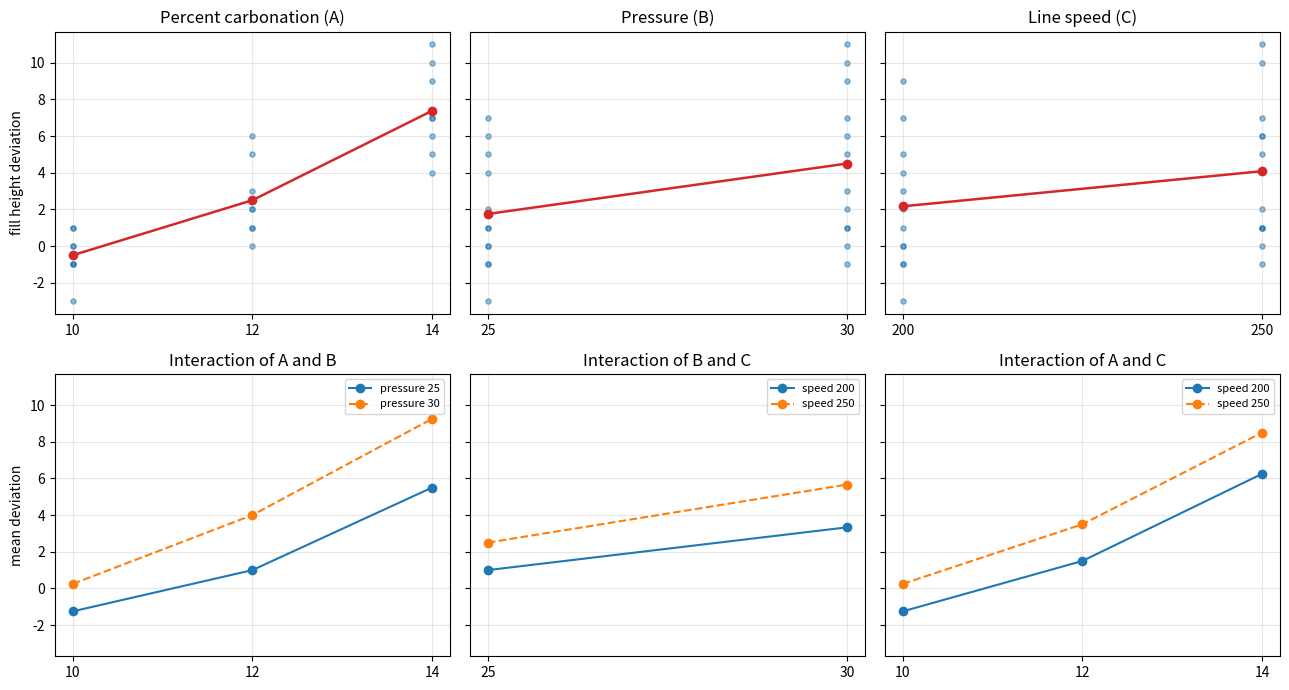

Write Python code to recreate this figure.
"""Soft drink bottling: main effect plots and two-factor interaction plots."""

import numpy as np
import matplotlib.pyplot as plt

carb = [10, 12, 14]
press = [25, 30]
speed = [200, 250]
# y[carbonation][pressure][speed] -> two replicates
y = np.zeros((3, 2, 2, 2))
data = {(0, 0, 0): [-3, -1], (0, 0, 1): [-1, 0], (0, 1, 0): [-1, 0], (0, 1, 1): [1, 1],
        (1, 0, 0): [0, 1], (1, 0, 1): [2, 1], (1, 1, 0): [2, 3], (1, 1, 1): [6, 5],
        (2, 0, 0): [5, 4], (2, 0, 1): [7, 6], (2, 1, 0): [7, 9], (2, 1, 1): [10, 11]}
for k, v in data.items():
    y[k] = v

fig, axes = plt.subplots(2, 3, figsize=(13, 7), sharey=True)
mains = [("Percent carbonation (A)", carb, y.mean((1, 2, 3)), 0),
         ("Pressure (B)", press, y.mean((0, 2, 3)), 1),
         ("Line speed (C)", speed, y.mean((0, 1, 3)), 2)]
for ax, (title, lev, m, axis) in zip(axes[0], mains):
    obs = np.moveaxis(y, axis, 0).reshape(len(lev), -1)
    for i, v in enumerate(lev):
        ax.scatter([i] * obs.shape[1], obs[i], s=14, alpha=0.5, color="C0")
    ax.plot(range(len(lev)), m, "o-", color="C3", lw=1.8)
    ax.set_xticks(range(len(lev)))
    ax.set_xticklabels([str(v) for v in lev])
    ax.set_title(title)

ab = y.mean((2, 3))
ac = y.mean((1, 3))
bc = y.mean((0, 3))
ax = axes[1, 0]
for j, ls in enumerate(["-", "--"]):
    ax.plot(range(3), ab[:, j], ls=ls, marker="o", label=f"pressure {press[j]}")
ax.set_xticks(range(3)); ax.set_xticklabels([str(v) for v in carb])
ax.set_title("Interaction of A and B")
ax = axes[1, 1]
for k, ls in enumerate(["-", "--"]):
    ax.plot(range(2), bc[:, k], ls=ls, marker="o", label=f"speed {speed[k]}")
ax.set_xticks(range(2)); ax.set_xticklabels([str(v) for v in press])
ax.set_title("Interaction of B and C")
ax = axes[1, 2]
for k, ls in enumerate(["-", "--"]):
    ax.plot(range(3), ac[:, k], ls=ls, marker="o", label=f"speed {speed[k]}")
ax.set_xticks(range(3)); ax.set_xticklabels([str(v) for v in carb])
ax.set_title("Interaction of A and C")
for ax in axes[1]:
    ax.legend(fontsize=8)
for ax in axes.ravel():
    ax.grid(alpha=0.3)
axes[0, 0].set_ylabel("fill height deviation")
axes[1, 0].set_ylabel("mean deviation")
fig.tight_layout()
